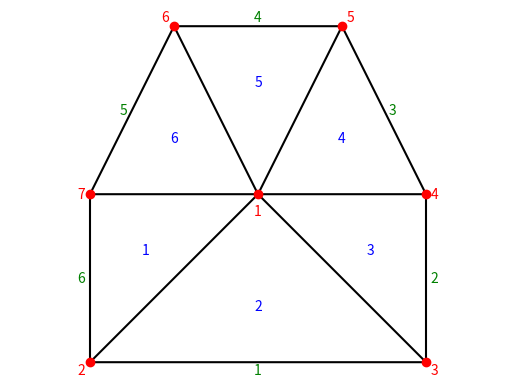

Generate this figure with matplotlib:
from matplotlib.tri import Triangulation
import matplotlib.pyplot as plt
import numpy as np

x = np.array([0, -2,  2, 2,  1, -1, -2])
y = np.array([0, -2, -2, 0,  2,  2,  0])
triangles = np.array([[0, 6, 1],
                      [0, 1, 2],
                      [0, 2, 3],
                      [0, 3, 4],
                      [0, 4, 5],
                      [0, 5, 6]])
mypoly = Triangulation(x, y, triangles)
n_pts = len(x)
n_tri = triangles.shape[0]

def centroid(j, tri):
    x = tri.x[tri.triangles[j,:]]
    y = tri.y[tri.triangles[j,:]]
    return sum(x)/3, sum(y)/3

plt.triplot(mypoly, color='k')
plt.plot(x, y, 'or')
x_offset = 0.1 * np.array([ 0, -1,  1, 1, 1, -1, -1])
y_offset = 0.1 * np.array([-2, -1, -1, 0, 1,  1,  0])

for j in range(n_pts):
    plt.text(x[j]+x_offset[j], y[j]+y_offset[j], j+1, color='r',
             verticalalignment='center', horizontalalignment='center')

for j in range(n_tri):
    xc, yc = centroid(j, mypoly)
    plt.text(xc, yc, j+1, color='b',
             verticalalignment='center', horizontalalignment='center')
  
edges = np.array([[1,2],
                  [2,3],
                  [3,4],
                  [4,5],
                  [5,6],
                  [6,1]])
n_edg = edges.shape[0]
x_offset = 0.1 * np.array([ 0, 1, 1, 0, -1, -1])
y_offset = 0.1 * np.array([-1, 0, 0, 1,  0,  0])
for j in range(n_edg):
    midx = 0.5 * ( x[edges[j,0]] + x[edges[j,1]] )
    midy = 0.5 * ( y[edges[j,0]] + y[edges[j,1]] )
    plt.text(midx+x_offset[j], midy+y_offset[j], j+1, color='g',
             verticalalignment='center', horizontalalignment='center')

ax = plt.gca()
ax.axis([-2.2, 2.2, -2.2, 2.2])
ax.axis('off')
ax.axis('equal')
plt.show()
plt.savefig('good_triangulation.pdf')
